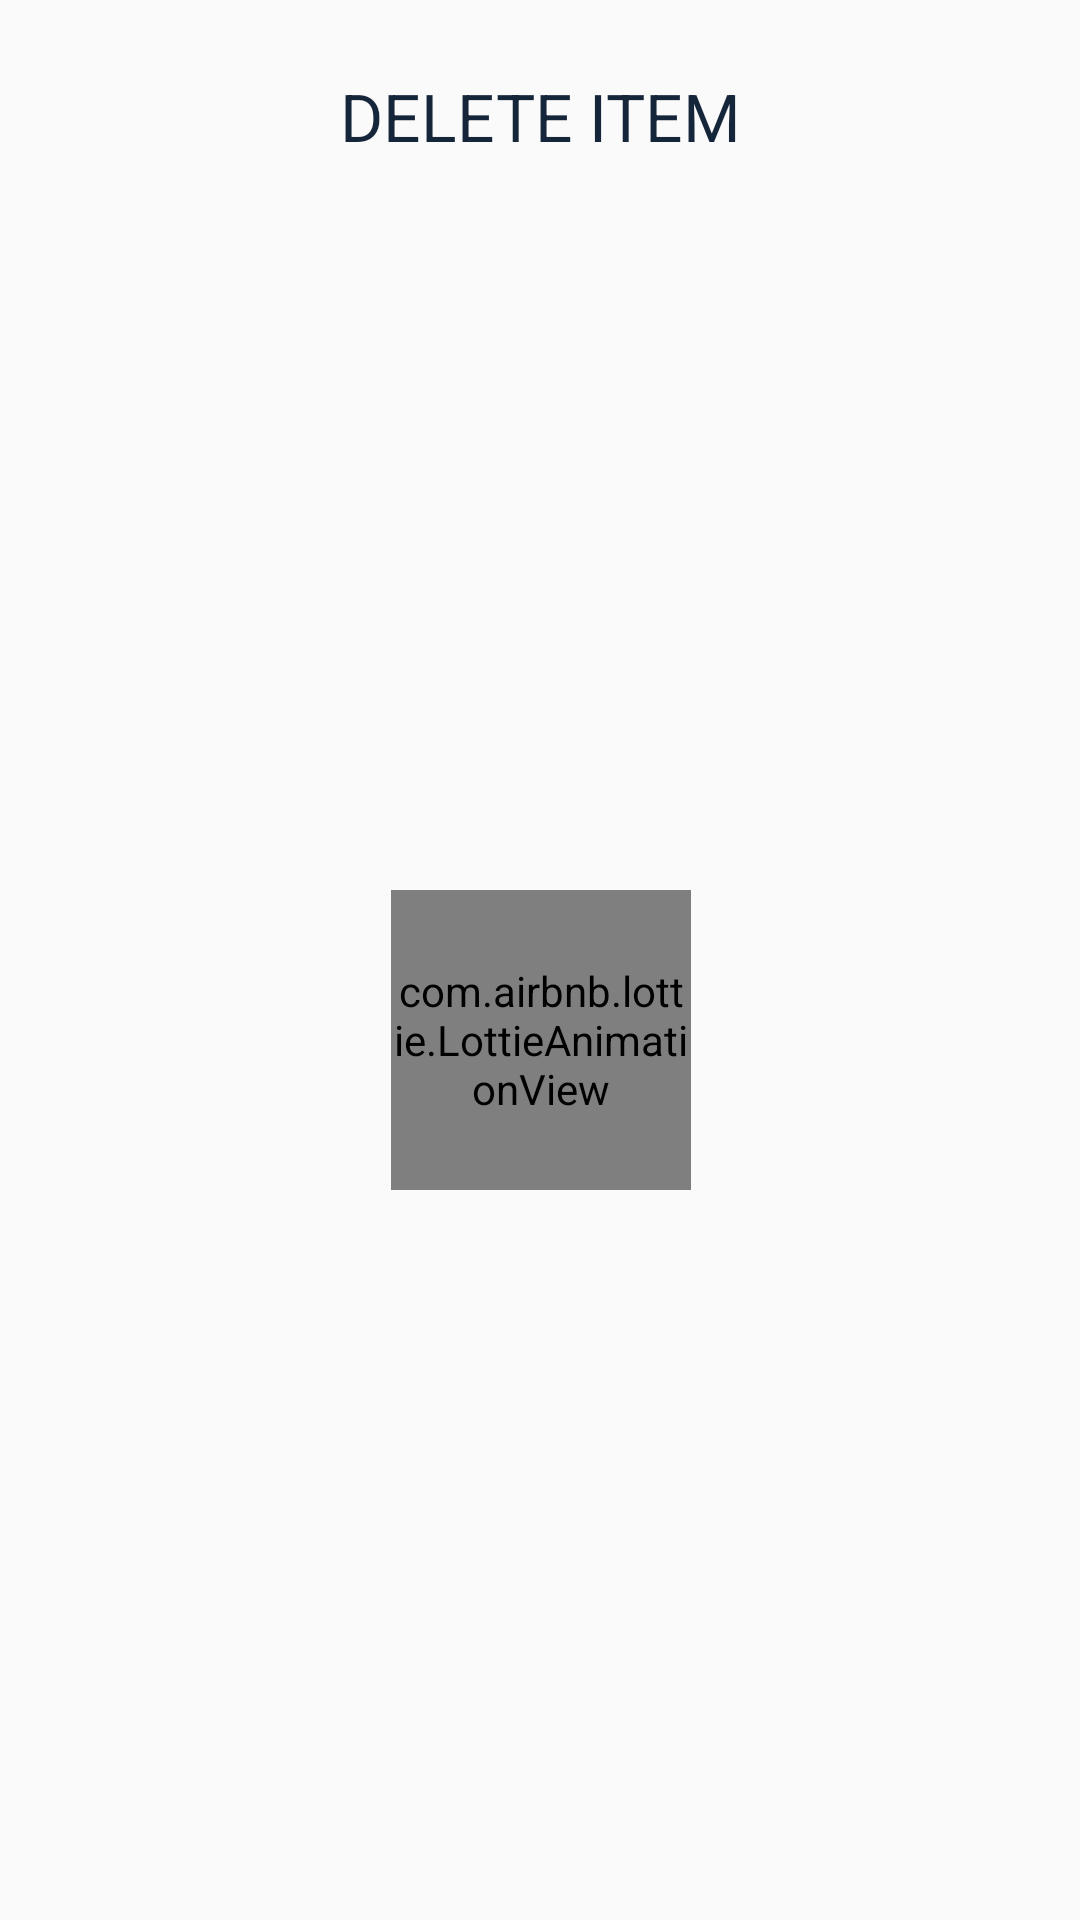

Android layout source for this screen:
<!-- AndroidManifest.xml: application theme AppTheme -->
<!-- res/layout/layout_delete_item.xml -->
<?xml version="1.0" encoding="utf-8"?>
<androidx.constraintlayout.widget.ConstraintLayout
    xmlns:android="http://schemas.android.com/apk/res/android"
    xmlns:app="http://schemas.android.com/apk/res-auto"
    android:layout_width="match_parent"
    android:layout_height="wrap_content">

    <TextView
        android:id="@+id/textView14"
        style="@style/textType2_black"
        android:layout_width="wrap_content"
        android:layout_height="wrap_content"
        android:layout_marginTop="24dp"
        android:text="DELETE ITEM"
        android:textSize="22sp"
        app:layout_constraintEnd_toEndOf="parent"
        app:layout_constraintStart_toStartOf="parent"
        app:layout_constraintTop_toTopOf="parent" />

    <com.airbnb.lottie.LottieAnimationView
        android:id="@+id/deleteAnimation"
        android:layout_width="100dp"
        android:layout_height="100dp"
        android:layout_margin="20dp"
        android:layout_marginBottom="24dp"
        app:layout_constraintBottom_toBottomOf="parent"
        app:layout_constraintEnd_toEndOf="@+id/textView14"
        app:layout_constraintStart_toStartOf="@+id/textView14"
        app:layout_constraintTop_toBottomOf="@+id/textView14"
        app:lottie_fileName="delete_alert_animation.json"
        app:lottie_loop="true" />
</androidx.constraintlayout.widget.ConstraintLayout>
<!-- resources referenced by this layout -->
<resources>
  <style name="textType2_black" parent="TextAppearance.AppCompat.Medium">
          <item name="android:textColor">@color/colorPrimaryDark</item>
          <item name="android:textSize">14sp</item>
      </style>
  <style name="AppTheme" parent="Theme.AppCompat.Light.DarkActionBar">
          
          <item name="colorPrimary">@color/colorPrimaryDark</item>
          <item name="colorPrimaryDark">@color/colorPrimaryDark</item>
          <item name="colorAccent">@color/colorAccent</item>
      </style>
  <color name="colorPrimaryDark">#16263A</color>
  <color name="colorAccent">#039DDA</color>
</resources>
